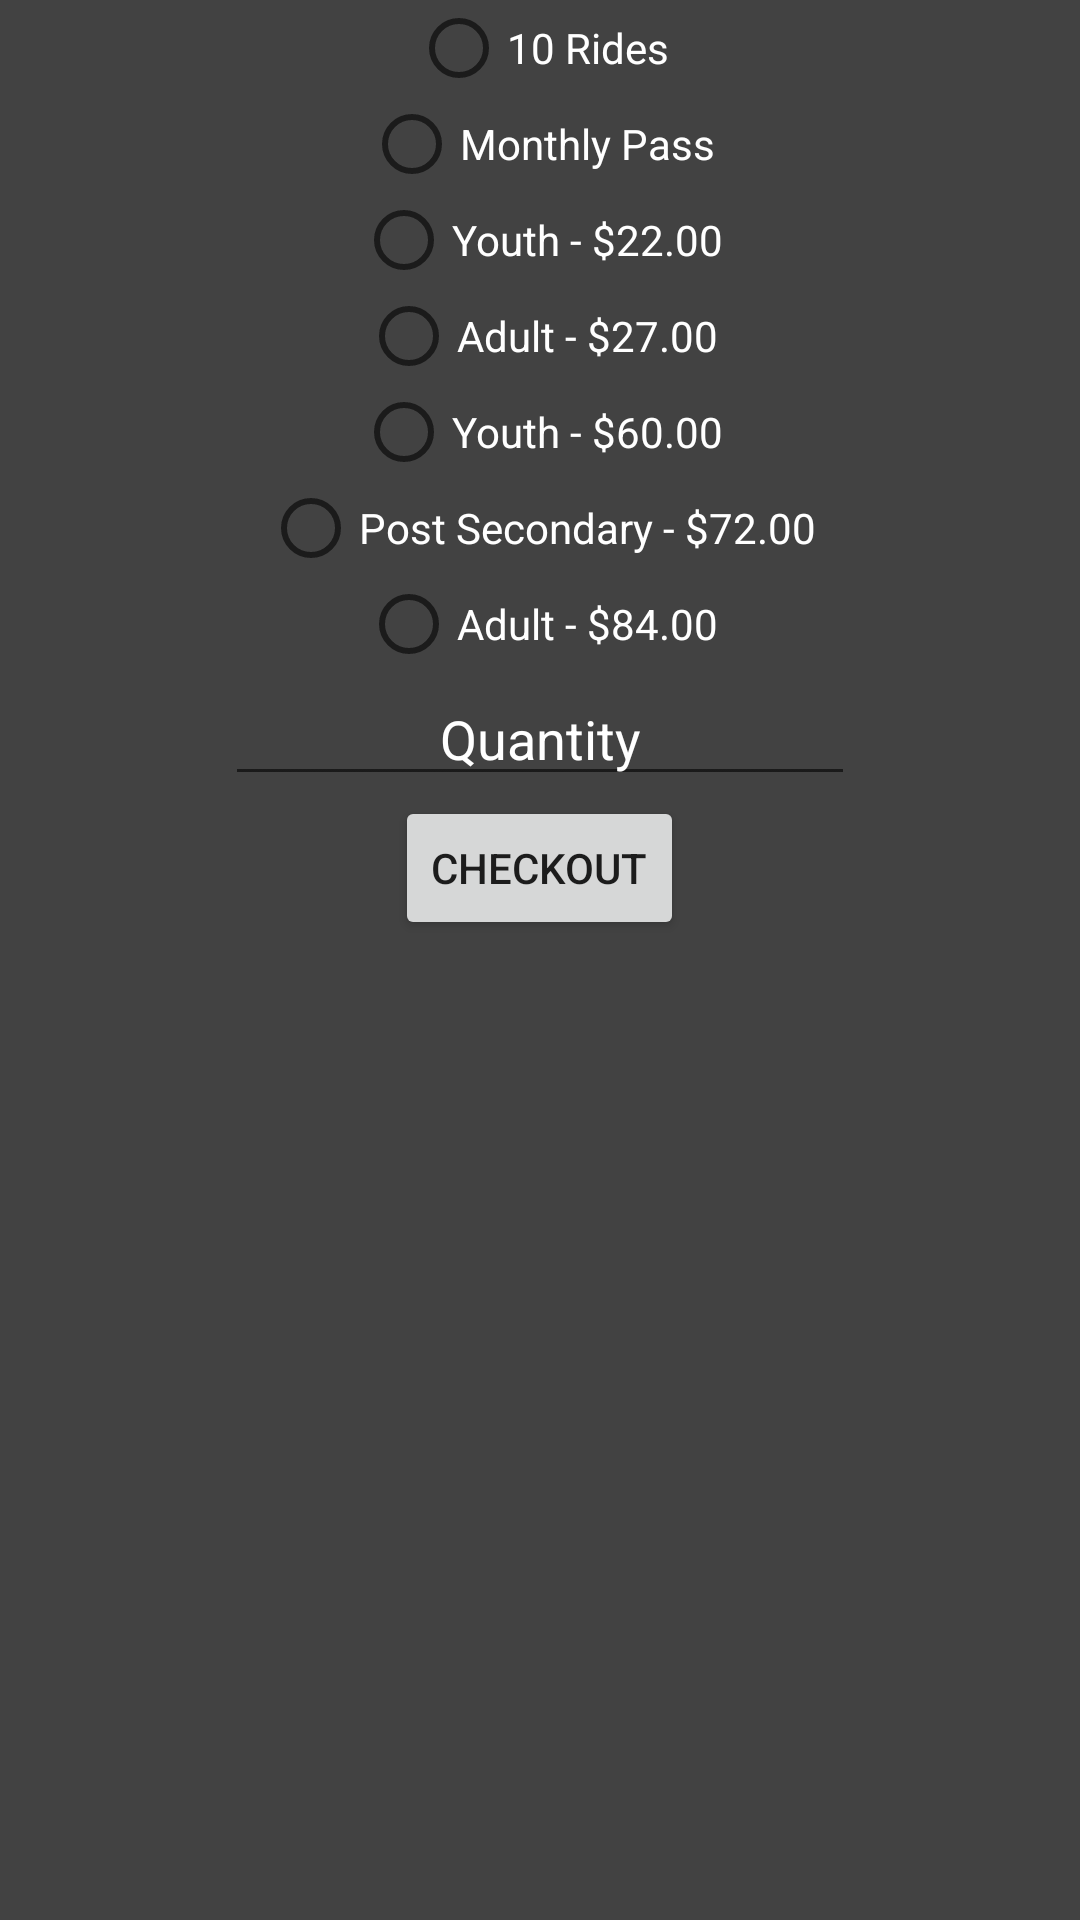

Here is an Android app screen rendered from its layout file. Give the layout XML and the strings, colors and styles it references.
<!-- AndroidManifest.xml: activity theme AppTheme.ActionBar -->
<!-- res/layout/purchase_pass.xml -->
<?xml version="1.0" encoding="utf-8"?>
<LinearLayout xmlns:android="http://schemas.android.com/apk/res/android"
    xmlns:tools="http://schemas.android.com/tools"
    xmlns:app="http://schemas.android.com/apk/res-auto" android:layout_width="match_parent"
    android:layout_height="match_parent" android:paddingLeft="@dimen/activity_horizontal_margin"
    android:paddingRight="@dimen/activity_horizontal_margin"
    android:paddingTop="@dimen/activity_vertical_margin"
    android:paddingBottom="@dimen/activity_vertical_margin"
    app:layout_behavior="@string/appbar_scrolling_view_behavior"
    tools:context="com.example.ebuspass.ebuspassapp.PurchasePassActivity"
    android:orientation="vertical"
    android:background="@color/background_floating_material_dark">

    <RadioGroup
        android:layout_width="match_parent"
        android:layout_height="wrap_content"
        android:layout_gravity="center_horizontal"
        android:id="@+id/PassTypeRadioGroup">

        <RadioButton
            android:layout_width="wrap_content"
            android:layout_height="match_parent"
            android:text="10 Rides"
            android:textColor="@color/white"
            android:layout_gravity="center_horizontal"
            android:id="@+id/PerRideRadioButton"
            android:checked="false" />

        <RadioButton
            android:layout_width="wrap_content"
            android:layout_height="match_parent"
            android:text="Monthly Pass"
            android:textColor="@color/white"
            android:id="@+id/MonthlyRadioButton"
            android:layout_gravity="center_horizontal"/>

    </RadioGroup>


    <RadioGroup
        android:layout_width="match_parent"
        android:layout_height="wrap_content"
        android:layout_gravity="center_horizontal"
        android:id="@+id/PerRideRadioGroup">

        <RadioButton
            android:layout_width="wrap_content"
            android:layout_height="wrap_content"
            android:text="Youth - $22.00"
            android:textColor="@color/white"
            android:id="@+id/PerRideYouth"
            android:layout_gravity="center_horizontal"
            android:singleLine="true" />

        <RadioButton
            android:layout_width="wrap_content"
            android:layout_height="wrap_content"
            android:text="Adult - $27.00"
            android:textColor="@color/white"
            android:id="@+id/PerRideAdult"
            android:layout_gravity="center_horizontal" />
    </RadioGroup>

    <RadioGroup
        android:layout_width="match_parent"
        android:layout_height="wrap_content"
        android:gravity="center_horizontal"
        android:id="@+id/MonthlyPassRadioGroup">

        <RadioButton
            android:layout_width="wrap_content"
            android:layout_height="wrap_content"
            android:text="Youth - $60.00"
            android:textColor="@color/white"
            android:id="@+id/MonthlyYouth"
            android:checked="false" />

        <RadioButton
            android:layout_width="wrap_content"
            android:layout_height="wrap_content"
            android:text="Post Secondary - $72.00"
            android:textColor="@color/white"
            android:id="@+id/MonthlyPostSecondary"
            android:checked="false" />

        <RadioButton
            android:layout_width="wrap_content"
            android:layout_height="wrap_content"
            android:text="Adult - $84.00"
            android:textColor="@color/white"
            android:id="@+id/MonthlyAdult"
            android:checked="false" />
    </RadioGroup>

    <EditText
        android:layout_width="wrap_content"
        android:layout_height="wrap_content"
        android:inputType="number"
        android:ems="10"
        android:id="@+id/PassQuantity"
        android:layout_gravity="center_horizontal"
        android:hint="Quantity"
        android:textColor="@color/white"
        android:textColorHint="@color/white"
        android:textAlignment="center"
        />

    <Button
        android:layout_width="wrap_content"
        android:layout_height="wrap_content"
        android:text="Checkout"
        android:id="@+id/ButtonPurchase"
        android:onClick="onBraintreeSubmit"
        android:layout_gravity="center_horizontal" />

    <TextView
        android:layout_width="wrap_content"
        android:layout_height="wrap_content"
        android:id="@+id/ErrorText"
        android:layout_gravity="center_horizontal"
        android:textColor="@color/error_red" />

</LinearLayout>
<!-- resources referenced by this layout -->
<resources>
  <color name="error_red">#FF0000</color>
  <color name="white">#ffffff</color>
  <style name="AppTheme.ActionBar">
          <item name="windowActionBar">true</item>
          <item name="windowNoTitle">false</item>
  
      </style>
</resources>
